Labelled photos from "classification_dataset", an image-classification folder in Shani2708/Animal_Human_Detection-Classification. The possible labels are: animal, human.

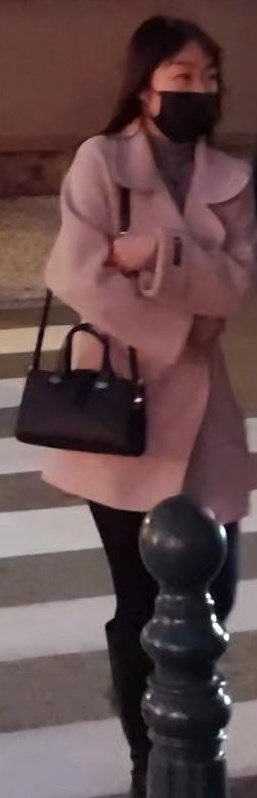
Label: human

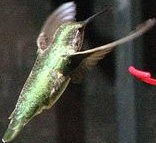
Label: animal

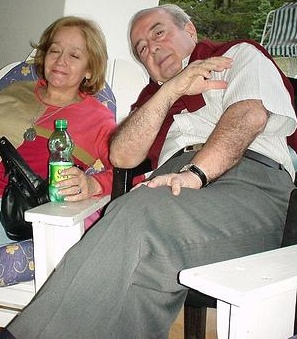
Label: human

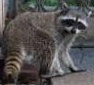
Label: animal

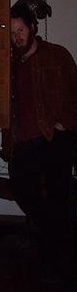
Label: human

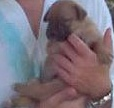
Label: animal
